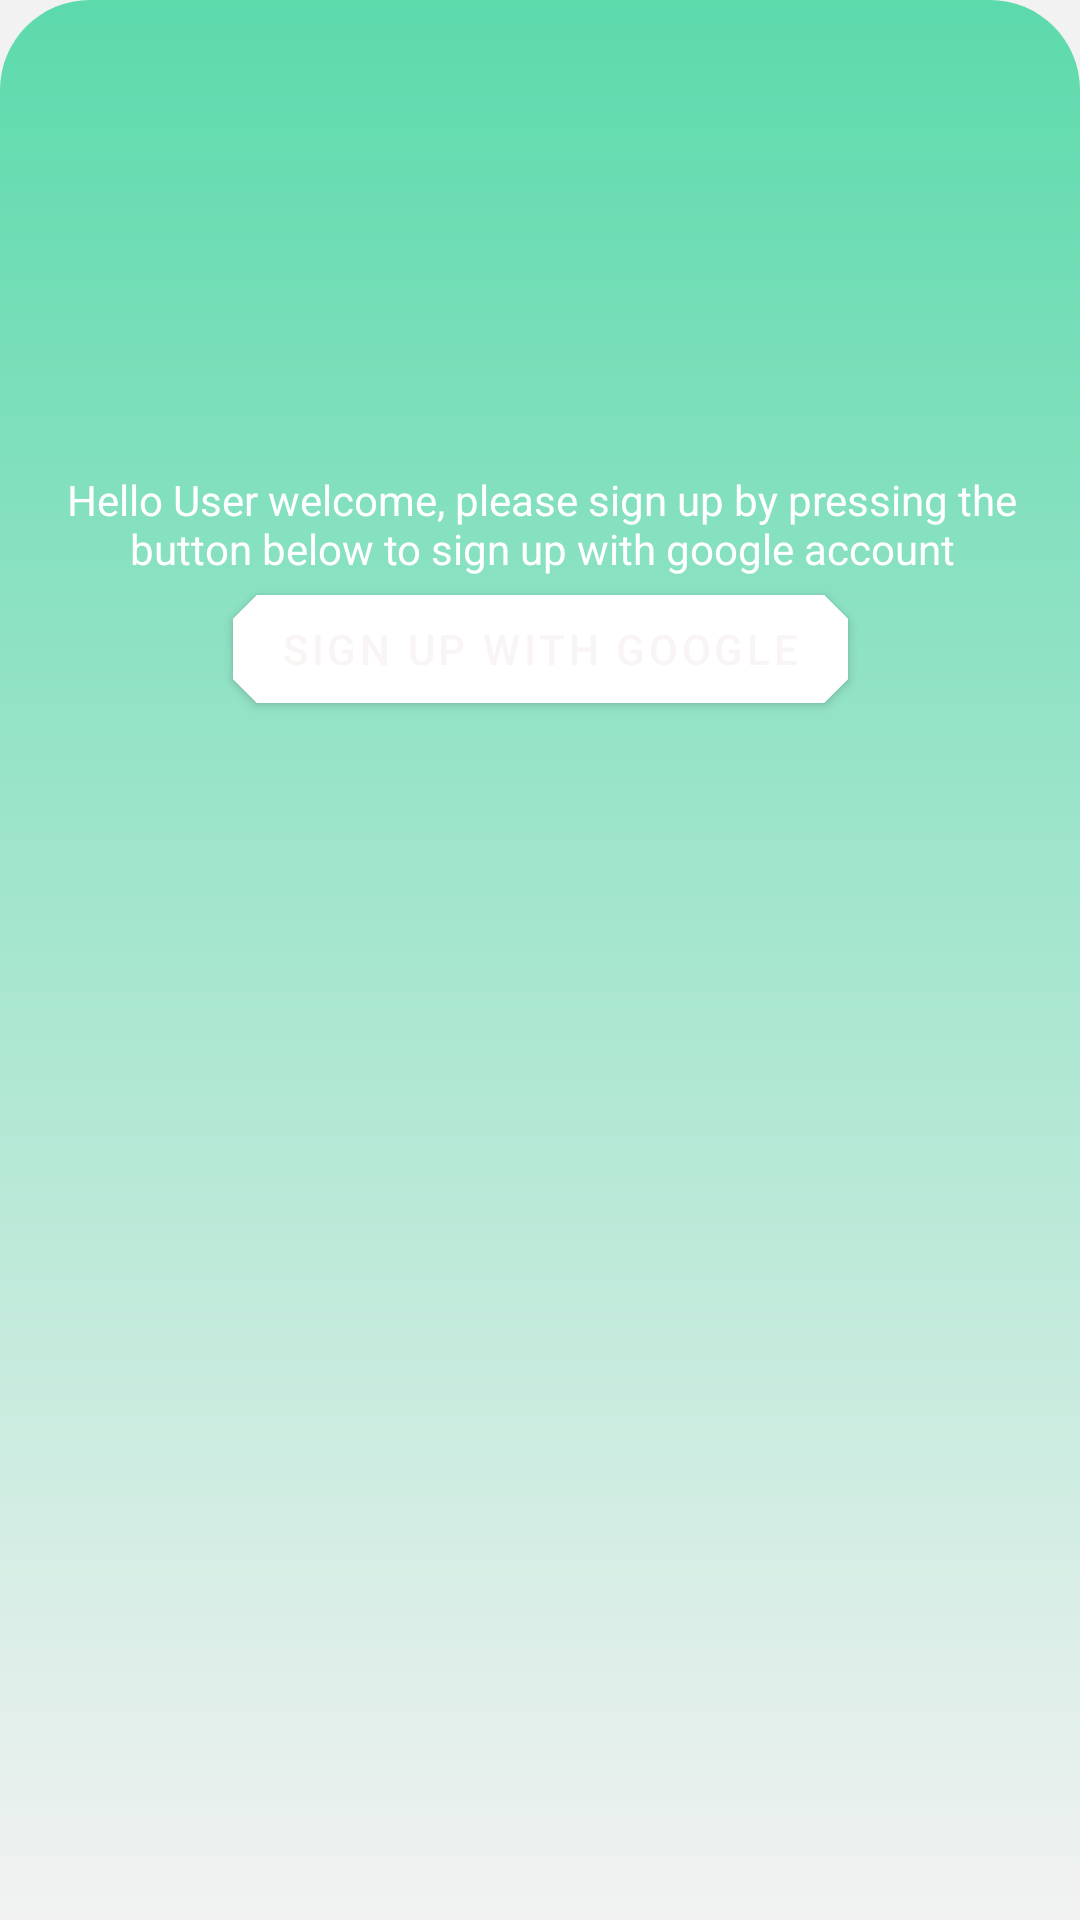

The Android layout XML behind this screen, and the referenced resources:
<!-- AndroidManifest.xml: application theme Theme.MyApp -->
<!-- res/layout/sign_up_fragment.xml -->
<?xml version="1.0" encoding="utf-8"?>
<layout xmlns:android="http://schemas.android.com/apk/res/android"
    xmlns:app="http://schemas.android.com/apk/res-auto"
    xmlns:tools="http://schemas.android.com/tools">

    <data>

    </data>

    <androidx.constraintlayout.widget.ConstraintLayout
        android:layout_width="match_parent"
        android:layout_height="match_parent"
        android:background="@drawable/bottom_card_holder">


        <androidx.core.widget.ContentLoadingProgressBar
            android:id="@+id/progress_bar"
            android:layout_width="50dp"
            android:layout_height="50dp"
            android:visibility="invisible"
            app:layout_constraintBottom_toBottomOf="parent"
            app:layout_constraintEnd_toEndOf="parent"
            app:layout_constraintStart_toStartOf="parent"
            app:layout_constraintTop_toTopOf="parent"
            tools:visibility="visible">

        </androidx.core.widget.ContentLoadingProgressBar>

        <com.google.android.material.textview.MaterialTextView
            android:id="@+id/userInfoTextView"
            android:layout_width="wrap_content"
            android:layout_height="wrap_content"
            android:layout_marginBottom="16dp"
            android:hint="@string/hello_user_welcome_to_my_app_press_the_button_below_to_signup_with_google_hint"
            android:textAlignment="center"
            android:layout_marginTop="155dp"
            android:textColor="@color/primaryTextColor"
            android:textColorHint="@color/primaryTextColor"
            app:layout_constraintBottom_toTopOf="@+id/signUpButton"
            app:layout_constraintEnd_toEndOf="@id/signUpButton"
            app:layout_constraintHorizontal_bias="0.498"
            app:layout_constraintTop_toTopOf="parent"
            app:layout_constraintStart_toStartOf="@id/signUpButton"
            app:layout_constraintVertical_chainStyle="spread" />

        <com.google.android.material.button.MaterialButton
            android:id="@+id/signUpButton"
            android:layout_width="wrap_content"
            android:layout_height="wrap_content"
            android:backgroundTint="@color/primaryTextColor"
            android:drawableLeft="@drawable/googleg_standard_color_18"
            android:text="@string/sign_up_with_google"
            android:textColor="@color/secondaryTextColor"
            app:layout_constraintEnd_toEndOf="parent"
            app:layout_constraintStart_toStartOf="parent"
            app:layout_constraintTop_toBottomOf="@id/userInfoTextView" />


    </androidx.constraintlayout.widget.ConstraintLayout>
</layout>
<!-- resources referenced by this layout -->
<resources>
  <color name="primaryTextColor">#FFFFFF</color>
  <color name="secondaryTextColor">#FAF5F5</color>
  <string name="hello_user_welcome_to_my_app_press_the_button_below_to_signup_with_google_hint">Hello User welcome, please sign up by pressing the button below to sign up with google account</string>
  <string name="sign_up_with_google">Sign Up with Google</string>
  <color name="primaryLightColor">#5cdaac</color>
  <color name="primaryDarkColor">#f2f2f2</color>
  <color name="primaryColor">#19A87D</color>
  <color name="backgroundColor">#f2f2f2</color>
  <color name="secondaryColor">#00796b</color>
  <color name="secondaryDarkColor">#004c40</color>
  <color name="onSurface">#19A87D</color>
  <color name="onError">#E53935</color>
  <style name="TextAppearance.CustomHeadline5" parent="TextAppearance.MaterialComponents.Headline5">
          <item name="fontFamily">@font/aclonica</item>
          <item name="android:textColor">@color/secondaryTextColor</item>
      </style>
  <style name="TextAppearance.CustomHeadline6" parent="TextAppearance.MaterialComponents.Headline6">
          <item name="fontFamily">@font/aclonica</item>
          <item name="android:textColor">@color/secondaryTextColor</item>
      </style>
  <style name="TextAppearance.CustomSubTitle1" parent="TextAppearance.MaterialComponents.Subtitle1">
          <item name="fontFamily">@font/aclonica</item>
          <item name="android:textColor">@color/secondaryTextColor</item>
      </style>
  <style name="TextAppearance.CustomBody1" parent="TextAppearance.MaterialComponents.Body1">
          <item name="fontFamily">@font/aclonica</item>
          <item name="android:textColor">@color/secondaryTextColor</item>
      </style>
  <style name="TextAppearance.CustomBody2" parent="TextAppearance.MaterialComponents.Body2">
          <item name="fontFamily">@font/aclonica</item>
          <item name="android:textColor">@color/primaryColor</item>
          <item name="android:textSize">12sp</item>
      </style>
  <style name="TextAppearance.backDrop.Headline2" parent="TextAppearance.MaterialComponents.Headline5">
          <item name="fontFamily">@font/aclonica</item>
          <item name="android:includeFontPadding">true</item>
  
      </style>
  <style name="ShapeAppearance.MyApp.MediumComponent" parent="ShapeAppearance.MaterialComponents.MediumComponent">
          <item name="cornerFamily">cut</item>
          <item name="cornerSize">8dp</item>
      </style>
  <style name="ShapeAppearance.MyApp.LargeComponent" parent="ShapeAppearance.MaterialComponents.LargeComponent">
          <item name="cornerFamily">cut</item>
          <item name="cornerSize">4dp</item>
      </style>
  <style name="Widget.MyApp.MaterialFloatingActionButton" parent="Widget.MaterialComponents.FloatingActionButton">
          <item name="shapeAppearanceOverlay">
              @style/ShapeAppearanceOverlay.MyApp.FloatingActionButton
          </item>
      </style>
  <style name="customTabLayout" parent="Widget.MaterialComponents.TabLayout">
          <item name="materialThemeOverlay">@style/ThemeOverlay.App.TabLayout</item>
      </style>
  <style name="Widget.MyApp.Chips" parent="">
          <item name="cornerFamily">rounded</item>
          <item name="cornerSize">18dp</item>
          <item name="elevation">4dp</item>
          <item name="android:translationZ">15dp</item>
      </style>
  <style name="TextAppearance.Chips" parent="TextAppearance.MaterialComponents.Body2">
          <item name="fontFamily">@font/aclonica</item>
          <item name="android:textColor">@color/primaryTextColor</item>
          <item name="android:textSize">10sp</item>
      </style>
  <style name="ThemeOverlay.App.Card" parent="">
          <item name="colorSurface">@color/chipColor</item>
          <item name="colorOnSurface">@color/chipColor</item>
          <item name="android:outlineAmbientShadowColor" tools:targetApi="p">@color/primaryDarkColor</item>
      </style>
  <color name="chipColor">#e5e5e5</color>
</resources>
